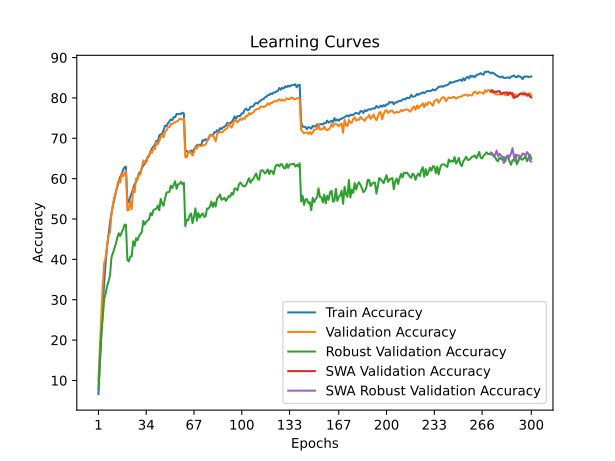

Data behind this chart, as committed beside it:
time; train_accuracy; train_loss; valid_accuracy; valid_loss; valid_accuracy_robust; valid_accuracy_swa; valid_accuracy_robust_swa
44,1987; 6,6450; 4,2699; 9,8800; 4,2215; 7,8966; 9,8800; 7,8966
87,7802; 13,6400; 3,9133; 18,4900; 3,7936; 15,4483; 18,4900; 15,4483
129,2588; 21,1925; 3,5718; 25,9800; 3,4531; 21,5517; 25,9800; 21,5517
170,2551; 28,3850; 3,2938; 33,6500; 3,1435; 25,5517; 33,6500; 25,5517
214,3683; 34,3750; 3,0689; 39,0700; 2,9514; 30,2069; 39,0700; 30,2069
255,4697; 39,2325; 2,8990; 40,5000; 2,9567; 31,6207; 40,5000; 31,6207
298,2030; 43,1850; 2,7502; 43,5600; 2,8476; 33,4138; 43,5600; 33,4138
340,3770; 46,2800; 2,6293; 46,0900; 2,7684; 34,5172; 46,0900; 34,5172
382,2563; 49,0875; 2,5389; 46,6600; 2,7334; 36,0690; 46,6600; 36,0690
423,8070; 51,4025; 2,4593; 51,1600; 2,5026; 40,4828; 51,1600; 40,4828
467,6103; 53,3025; 2,3938; 53,6300; 2,4617; 41,5517; 53,6300; 41,5517
509,6318; 54,8275; 2,3431; 55,4100; 2,3511; 42,7586; 55,4100; 42,7586
551,4866; 56,6675; 2,2832; 56,5100; 2,3634; 43,8276; 56,5100; 43,8276
593,6230; 57,9100; 2,2376; 58,3400; 2,2867; 45,3103; 58,3400; 45,3103
635,4294; 59,0925; 2,1945; 59,6800; 2,2343; 46,4828; 59,6800; 46,4828
676,9499; 60,4100; 2,1525; 59,0000; 2,2447; 45,7931; 59,0000; 45,7931
719,3542; 61,1000; 2,1265; 61,2400; 2,1851; 46,6552; 61,2400; 46,6552
760,8316; 62,1625; 2,0967; 60,5500; 2,1695; 47,3793; 60,5500; 47,3793
802,7466; 62,8400; 2,0744; 61,3300; 2,1488; 48,6207; 61,3300; 48,6207
844,2863; 62,9500; 2,0772; 61,9300; 2,1473; 48,5517; 61,9300; 48,5517
886,2220; 53,9475; 2,3707; 52,1400; 2,5051; 39,8276; 52,1400; 39,8276
928,6644; 54,3875; 2,3555; 52,2400; 2,5584; 39,4828; 52,2400; 39,4828
971,3631; 55,5300; 2,3182; 54,3700; 2,4522; 40,7241; 54,3700; 40,7241
1012,0392; 56,4650; 2,2791; 52,4600; 2,5708; 40,7586; 52,4600; 40,7586
1054,8662; 57,5075; 2,2437; 57,5400; 2,3226; 44,4828; 57,5400; 44,4828
1098,9248; 58,6575; 2,2072; 56,6300; 2,3781; 43,3448; 56,6300; 43,3448
1143,4195; 59,1525; 2,1807; 60,0700; 2,2424; 45,2414; 60,0700; 45,2414
1184,2962; 60,1650; 2,1482; 59,8100; 2,2074; 44,7241; 59,8100; 44,7241
1225,9918; 61,3575; 2,1102; 60,9800; 2,1840; 45,7241; 60,9800; 45,7241
1267,5052; 61,6125; 2,0997; 61,0400; 2,2581; 46,3103; 61,0400; 46,3103
1309,3588; 62,6200; 2,0737; 62,7200; 2,1325; 46,7586; 62,7200; 46,7586
1350,5715; 63,2700; 2,0400; 64,5300; 2,1032; 49,5172; 64,5300; 49,5172
1391,3483; 63,7000; 2,0267; 63,8800; 2,1184; 48,6552; 63,8800; 48,6552
1432,2638; 64,5600; 2,0004; 63,9400; 2,1004; 49,3103; 63,9400; 49,3103
1474,6051; 65,2350; 1,9767; 65,5200; 2,0659; 49,6552; 65,5200; 49,6552
1515,7773; 65,7625; 1,9538; 65,4200; 2,0753; 49,9310; 65,4200; 49,9310
1556,9244; 66,7375; 1,9300; 66,9800; 1,9878; 51,4828; 66,9800; 51,4828
1598,1536; 67,4625; 1,9050; 66,3900; 2,0047; 50,9310; 66,3900; 50,9310
1639,3289; 67,9725; 1,8818; 67,6000; 1,9730; 52,2414; 67,6000; 52,2414
1680,1718; 68,4000; 1,8704; 67,2800; 1,9856; 52,4138; 67,2800; 52,4138
1721,2255; 69,3425; 1,8450; 69,0000; 1,9161; 52,5517; 69,0000; 52,5517
1763,1564; 69,2050; 1,8407; 68,5200; 1,9279; 53,3103; 68,5200; 53,3103
1804,3070; 70,7275; 1,7911; 69,3100; 1,9505; 52,1724; 69,3100; 52,1724
1846,0145; 70,9900; 1,7827; 70,2400; 1,9138; 55,0000; 70,2400; 55,0000
1887,9942; 71,1200; 1,7733; 70,9000; 1,8449; 53,8276; 70,9000; 53,8276
1930,4161; 72,0375; 1,7497; 70,2200; 1,8910; 53,2759; 70,2200; 53,2759
1972,2459; 73,1075; 1,7170; 71,6100; 1,8525; 55,1034; 71,6100; 55,1034
2013,3483; 72,9850; 1,7193; 71,9300; 1,8389; 56,5172; 71,9300; 56,5172
2055,1476; 73,7200; 1,6965; 72,6800; 1,8136; 56,6552; 72,6800; 56,6552
2096,3533; 74,2200; 1,6822; 72,8100; 1,8021; 56,7241; 72,8100; 56,7241
2138,1413; 74,6675; 1,6631; 73,6200; 1,7908; 58,2759; 73,6200; 58,2759
2179,9257; 74,4875; 1,6607; 73,5300; 1,7810; 57,6207; 73,5300; 57,6207
2222,1274; 75,2350; 1,6415; 73,8600; 1,7793; 58,4483; 73,8600; 58,4483
2263,6504; 75,2100; 1,6460; 73,9600; 1,7581; 59,3448; 73,9600; 59,3448
2304,8505; 76,0575; 1,6194; 74,1900; 1,7473; 57,4828; 74,1900; 57,4828
2346,5058; 75,9400; 1,6204; 74,3400; 1,7553; 58,5862; 74,3400; 58,5862
2388,5505; 76,0600; 1,6166; 74,8200; 1,7508; 58,7241; 74,8200; 58,7241
2430,1764; 76,0200; 1,6141; 74,7700; 1,7301; 59,2069; 74,7700; 59,2069
2472,4576; 76,3350; 1,6091; 74,6100; 1,7332; 58,5862; 74,6100; 58,5862
2515,0302; 76,1575; 1,6102; 74,9200; 1,7341; 58,9655; 74,9200; 58,9655
... 240 more rows
